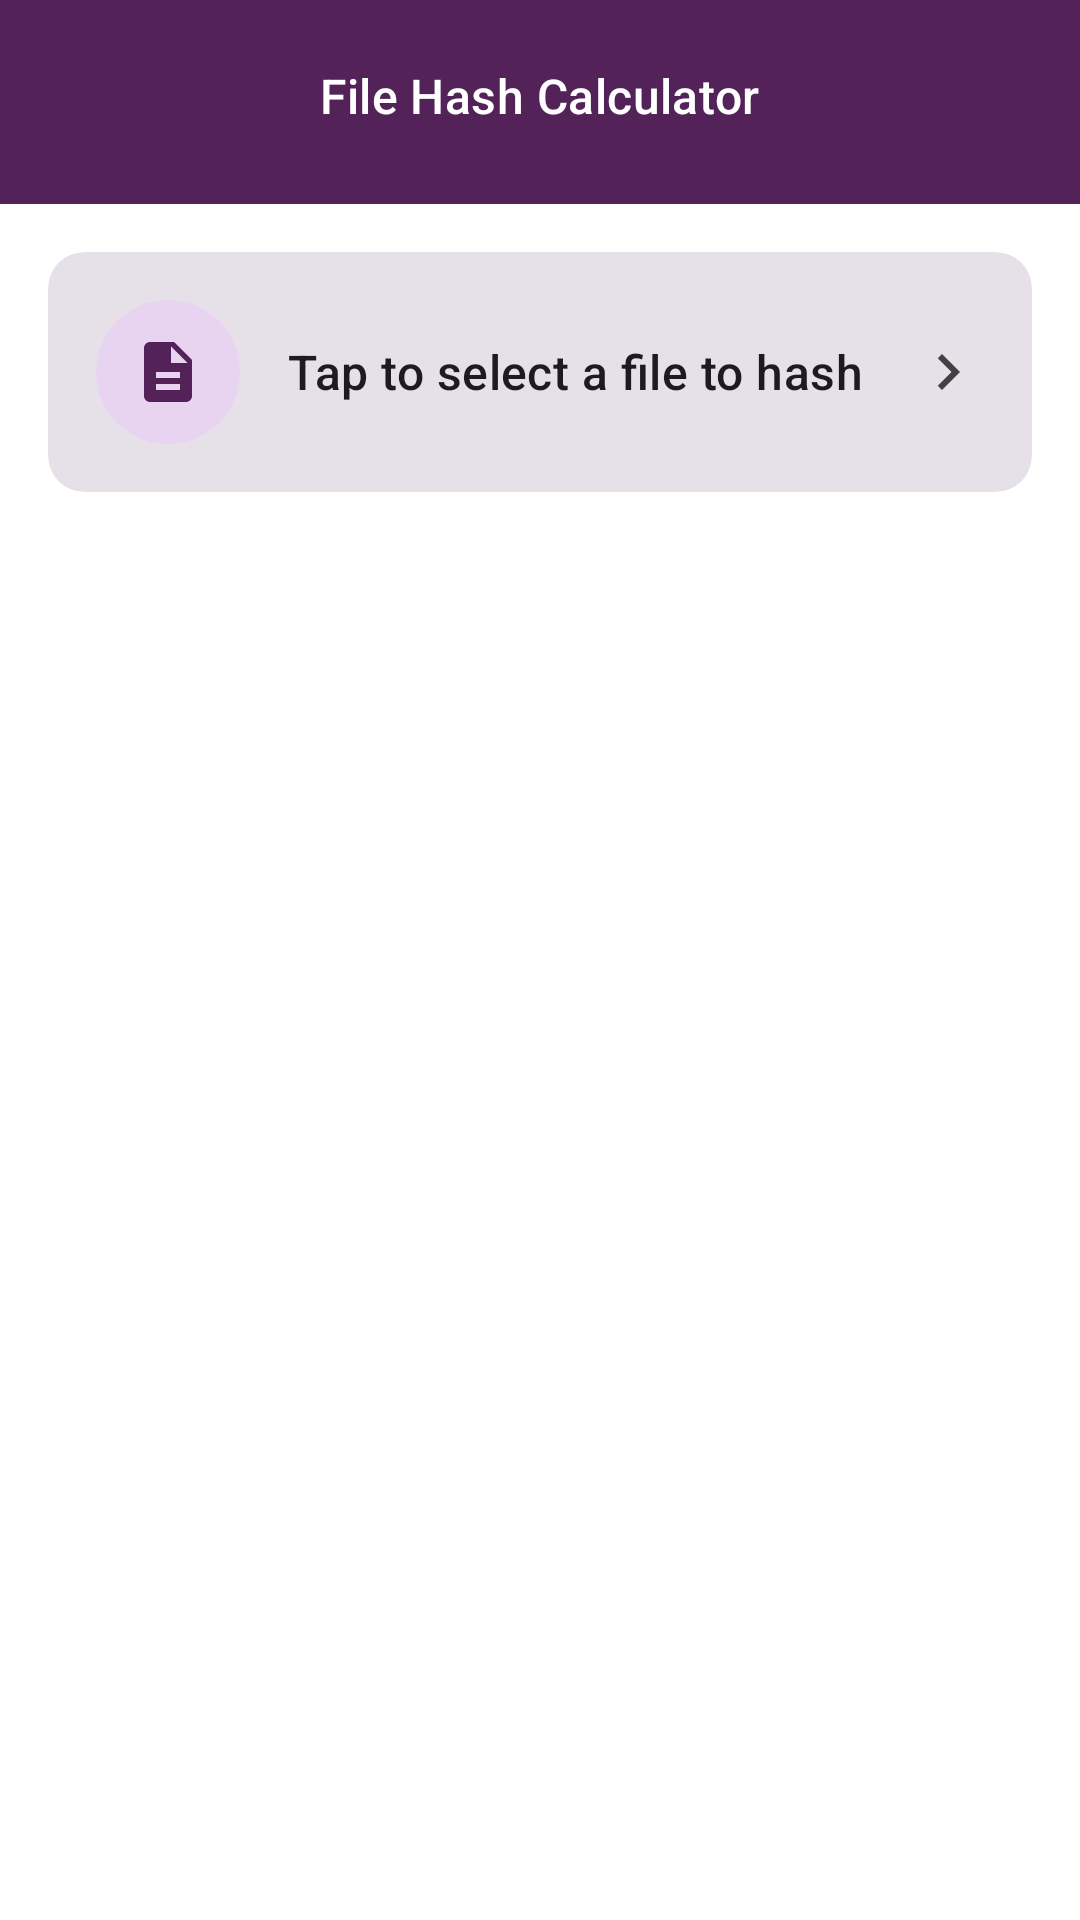

This screen was rendered from an Android layout file. Write that file and the resources it references.
<!-- AndroidManifest.xml: application theme AppTheme.Material3 -->
<!-- res/layout/act_hash_calculator.xml -->
<androidx.coordinatorlayout.widget.CoordinatorLayout xmlns:android="http://schemas.android.com/apk/res/android"
    xmlns:app="http://schemas.android.com/apk/res-auto"
    xmlns:tools="http://schemas.android.com/tools"
    android:id="@+id/coordinatorLayout"
    android:layout_width="match_parent"
    android:layout_height="match_parent"
    android:background="?android:colorBackground">

    <com.google.android.material.appbar.AppBarLayout
        android:layout_width="match_parent"
        android:layout_height="wrap_content"
        android:background="?attr/colorPrimary"
        android:fitsSystemWindows="true">

        <com.google.android.material.appbar.MaterialToolbar
            android:id="@+id/toolbar"
            android:layout_width="match_parent"
            android:layout_height="?attr/actionBarSize"
            app:navigationIcon="@drawable/baseline_arrow_back_24"
            app:navigationIconTint="@color/white"
            app:title="@string/hash_title"
            app:titleCentered="true"
            app:titleTextAppearance="@style/TextAppearance.Material3.TitleMedium"
            app:titleTextColor="@color/white" />

        <com.google.android.material.progressindicator.LinearProgressIndicator
            android:id="@+id/progressIndicator"
            android:layout_width="match_parent"
            android:layout_height="wrap_content"
            android:indeterminate="true"
            android:visibility="invisible" />
    </com.google.android.material.appbar.AppBarLayout>

    <ScrollView
        android:layout_width="match_parent"
        android:layout_height="match_parent"
        android:fillViewport="true"
        app:layout_behavior="@string/appbar_scrolling_view_behavior">

        <LinearLayout
            android:id="@+id/layoutContent"
            android:layout_width="match_parent"
            android:layout_height="wrap_content"
            android:animateLayoutChanges="true"
            android:orientation="vertical"
            android:paddingHorizontal="16dp"
            android:paddingTop="16dp"
            android:paddingBottom="80dp"> 

            
            <com.google.android.material.card.MaterialCardView
                android:id="@+id/cardFileSelection"
                style="?attr/materialCardViewFilledStyle"
                android:layout_width="match_parent"
                android:layout_height="wrap_content"
                android:clickable="true"
                android:focusable="true">

                <LinearLayout
                    android:layout_width="match_parent"
                    android:layout_height="wrap_content"
                    android:gravity="center_vertical"
                    android:orientation="horizontal"
                    android:padding="16dp">

                    
                    <FrameLayout
                        android:layout_width="48dp"
                        android:layout_height="48dp">

                        <ImageView
                            android:layout_width="match_parent"
                            android:layout_height="match_parent"
                            android:src="@drawable/bg_file_icon" />

                        <ImageView
                            android:id="@+id/ivFileIcon"
                            android:layout_width="24dp"
                            android:layout_height="24dp"
                            android:layout_gravity="center"
                            android:src="@drawable/ic_file_document"
                            app:tint="?attr/colorPrimary" />
                    </FrameLayout>

                    <LinearLayout
                        android:layout_width="0dp"
                        android:layout_height="wrap_content"
                        android:layout_marginStart="16dp"
                        android:layout_weight="1"
                        android:orientation="vertical">

                        <TextView
                            android:id="@+id/tvFileName"
                            android:layout_width="wrap_content"
                            android:layout_height="wrap_content"
                            android:ellipsize="middle"
                            android:maxLines="2"
                            android:text="@string/hash_select_file_hint"
                            android:textAppearance="?attr/textAppearanceTitleMedium" />

                        <TextView
                            android:id="@+id/tvFileSize"
                            android:layout_width="wrap_content"
                            android:layout_height="wrap_content"
                            android:layout_marginTop="4dp"
                            android:textAppearance="?attr/textAppearanceBodySmall"
                            android:textColor="?attr/colorOnSurfaceVariant"
                            android:visibility="gone" />
                    </LinearLayout>

                    <ImageView
                        android:layout_width="24dp"
                        android:layout_height="24dp"
                        android:src="@drawable/baseline_navigate_next_24"
                        app:tint="?attr/colorOnSurfaceVariant" />
                </LinearLayout>
            </com.google.android.material.card.MaterialCardView>

            
            <com.google.android.material.textfield.TextInputLayout
                android:id="@+id/tilCompare"
                style="@style/Widget.Material3.TextInputLayout.OutlinedBox"
                android:layout_width="match_parent"
                android:layout_height="wrap_content"
                android:layout_marginTop="24dp"
                android:hint="@string/hash_paste_compare_hint"
                android:visibility="gone"
                app:endIconMode="clear_text"
                app:startIconDrawable="@drawable/baseline_content_paste_24">

                <com.google.android.material.textfield.TextInputEditText
                    android:id="@+id/etCompare"
                    android:layout_width="match_parent"
                    android:layout_height="wrap_content"
                    android:imeOptions="actionDone"
                    android:inputType="textNoSuggestions"
                    android:maxLines="1" />
            </com.google.android.material.textfield.TextInputLayout>

            <TextView
                android:id="@+id/tvMatchResult"
                android:layout_width="match_parent"
                android:layout_height="wrap_content"
                android:layout_marginTop="16dp"
                android:layout_marginBottom="8dp"
                android:gravity="center"
                android:textSize="18sp"
                android:textStyle="bold"
                android:visibility="gone"
                tools:text="MATCHED ✅"
                tools:visibility="visible" />

            
            <androidx.recyclerview.widget.RecyclerView
                android:id="@+id/rvHashResults"
                android:layout_width="match_parent"
                android:layout_height="wrap_content"
                android:layout_marginTop="8dp"
                android:nestedScrollingEnabled="false"
                tools:itemCount="3"
                tools:listitem="@layout/item_hash_result" />

        </LinearLayout>
    </ScrollView>

</androidx.coordinatorlayout.widget.CoordinatorLayout>
<!-- res/layout/item_hash_result.xml (included above) -->
<?xml version="1.0" encoding="utf-8"?>
<com.google.android.material.card.MaterialCardView xmlns:android="http://schemas.android.com/apk/res/android"
    xmlns:app="http://schemas.android.com/apk/res-auto"
    xmlns:tools="http://schemas.android.com/tools"
    style="@style/Widget.Material3.CardView.Elevated"
    android:layout_width="match_parent"
    android:layout_height="wrap_content"
    android:layout_marginHorizontal="0dp"
    android:layout_marginVertical="8dp"
    app:cardCornerRadius="16dp"
    app:cardElevation="2dp"
    app:cardUseCompatPadding="true">

    <androidx.constraintlayout.widget.ConstraintLayout
        android:id="@+id/container"
        android:layout_width="match_parent"
        android:layout_height="wrap_content"
        android:paddingStart="16dp"
        android:paddingTop="16dp"
        android:paddingEnd="0dp"
        android:paddingBottom="16dp">

        <TextView
            android:id="@+id/tvAlgorithm"
            android:layout_width="wrap_content"
            android:layout_height="wrap_content"
            android:textAllCaps="true"
            android:textColor="?attr/colorPrimary"
            android:textSize="12sp"
            android:textStyle="bold"
            app:layout_constraintStart_toStartOf="parent"
            app:layout_constraintTop_toTopOf="parent"
            tools:text="SHA-256" />

        <TextView
            android:id="@+id/tvHashValue"
            android:layout_width="0dp"
            android:layout_height="wrap_content"
            android:layout_marginTop="8dp"
            android:layout_marginEnd="8dp"
            android:fontFamily="monospace"
            android:textColor="?attr/colorPrimary"
            android:textIsSelectable="true"
            android:textSize="14sp"
            app:layout_constraintBottom_toBottomOf="parent"
            app:layout_constraintEnd_toStartOf="@+id/btnCopy"
            app:layout_constraintStart_toStartOf="parent"
            app:layout_constraintTop_toBottomOf="@+id/tvAlgorithm"
            tools:text="a591a6d40bf420404a011733cfb7b190d62c65bf0bcda32b57b277d9ad9f146e" />

        <ImageButton
            android:id="@+id/btnCopy"
            style="?attr/borderlessButtonStyle"
            android:layout_width="48dp"
            android:layout_height="48dp"
            android:contentDescription="@string/menu_copy"
            android:src="@drawable/ic_copy"
            app:layout_constraintBottom_toBottomOf="parent"
            app:layout_constraintEnd_toEndOf="parent"
            app:layout_constraintTop_toTopOf="parent"
            app:tint="?attr/colorPrimary" />

    </androidx.constraintlayout.widget.ConstraintLayout>
</com.google.android.material.card.MaterialCardView>
<!-- resources referenced by this layout -->
<resources>
  <color name="white">#FFFFFFFF</color>
  <!-- drawable baseline_content_paste_24 (drawable) -->
  <vector xmlns:android="http://schemas.android.com/apk/res/android"
      android:width="24dp"
      android:height="24dp"
      android:viewportWidth="24.0"
      android:viewportHeight="24.0"
      android:tint="?attr/colorControlNormal">
      <path
          android:fillColor="@android:color/white"
          android:pathData="M19,2h-4.18C14.4,0.84 13.3,0 12,0c-1.3,0 -2.4,0.84 -2.82,2H5c-1.1,0 -2,0.9 -2,2v16c0,1.1 0.9,2 2,2h14c1.1,0 2,-0.9 2,-2V4c0,-1.1 -0.9,-2 -2,-2zM12,2c0.55,0 1,0.45 1,1s-0.45,1 -1,1 -1,-0.45 -1,-1 0.45,-1 1,-1zM19,20H5V4h2v3h10V4h2v16z"/>
  </vector>
  <!-- drawable baseline_navigate_next_24 (drawable) -->
  <vector xmlns:android="http://schemas.android.com/apk/res/android" android:autoMirrored="true" android:height="16dp" android:tint="#000000" android:viewportHeight="24" android:viewportWidth="24" android:width="16dp">
        
      <path android:fillColor="@android:color/white" android:pathData="M10,6L8.59,7.41 13.17,12l-4.58,4.59L10,18l6,-6z"/>
      
  </vector>
  <!-- drawable bg_file_icon (drawable) -->
  <?xml version="1.0" encoding="utf-8"?>
  <shape xmlns:android="http://schemas.android.com/apk/res/android"
      android:shape="oval">
      <solid android:color="?attr/colorPrimaryContainer" />
  </shape>
  <!-- drawable ic_file_document (drawable) -->
  <vector xmlns:android="http://schemas.android.com/apk/res/android"
      android:width="16dp"
      android:height="16dp"
      android:viewportWidth="24"
      android:viewportHeight="24"
      android:tint="?attr/colorControlNormal">
      <path
          android:fillColor="@android:color/white"
          android:pathData="M14,2H6C4.9,2 4,2.9 4,4v16c0,1.1 0.9,2 2,2h12c1.1,0 2,-0.9 2,-2V8L14,2zM16,18H8v-2h8V18zM16,14H8v-2h8V14zM13,9V3.5L18.5,9H13z"/>
  </vector>
  <string name="hash_paste_compare_hint">Paste hash here to verify</string>
  <string name="hash_select_file_hint">Tap to select a file to hash</string>
  <string name="hash_title">File Hash Calculator</string>
  <string name="menu_copy">Copy</string>
  <style name="AppTheme.Material3.ActionBar" parent="Widget.Material3.ActionBar.Solid">
          <item name="background">@color/action_bar_purple</item>
          <item name="titleTextStyle">@style/AppTheme.Material3.ActionBar.TitleText</item>
          <item name="subtitleTextStyle">@style/AppTheme.Material3.ActionBar.SubtitleText</item>
      </style>
  <style name="AppTheme.Material3.ActionBarTheme" parent="ThemeOverlay.Material3.Dark">
          <item name="colorControlNormal">#FFFFFF</item>
          <item name="actionMenuTextColor">#FFFFFF</item>
      </style>
  <style name="ShapeAppearance.Material3.SmallComponent" parent="ShapeAppearance.Material3.Corner.Small">
          <item name="cornerFamily">rounded</item>
          <item name="cornerSize">12dp</item>
      </style>
  <style name="ShapeAppearance.Material3.MediumComponent" parent="ShapeAppearance.Material3.Corner.Medium">
          <item name="cornerFamily">rounded</item>
          <item name="cornerSize">16dp</item>
      </style>
  <style name="ShapeAppearance.Material3.LargeComponent" parent="ShapeAppearance.Material3.Corner.Large">
          <item name="cornerFamily">rounded</item>
          <item name="cornerSize">24dp</item>
      </style>
  <color name="action_bar_purple">#522258</color>
  <style name="AppTheme.Material3.ActionBar.TitleText" parent="TextAppearance.Material3.ActionBar.Title">
          <item name="android:textColor">#FFFFFF</item>
      </style>
  <style name="AppTheme.Material3.ActionBar.SubtitleText" parent="TextAppearance.Material3.ActionBar.Subtitle">
          <item name="android:textColor">#FFFFFF</item>
      </style>
</resources>
